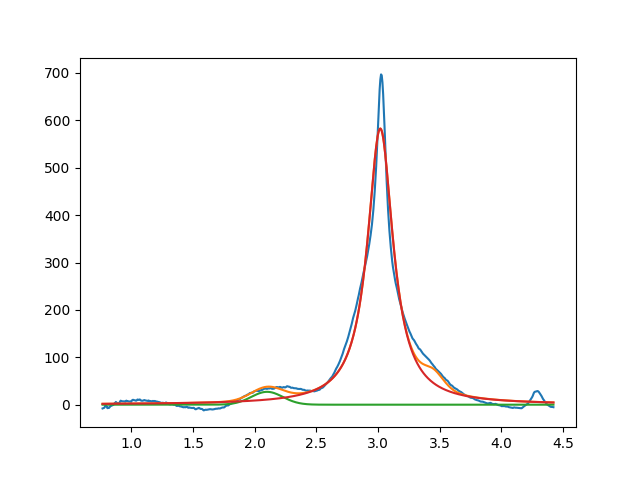

The file beside this chart, header and first rows:
2.099999999999999645e+00, 2.715951043527772413e+01, 2.999999999999984901e-01, 9.999999999999819034e-01
3.018013537509044220e+00, 5.826302706515800764e+02, 2.517465765791023213e-01, 1.217286911422112163e-15
3.450000000000000622e+00, 2.999999999999976907e+01, 1.999999999999999278e-01, 7.746553859106551920e-01
